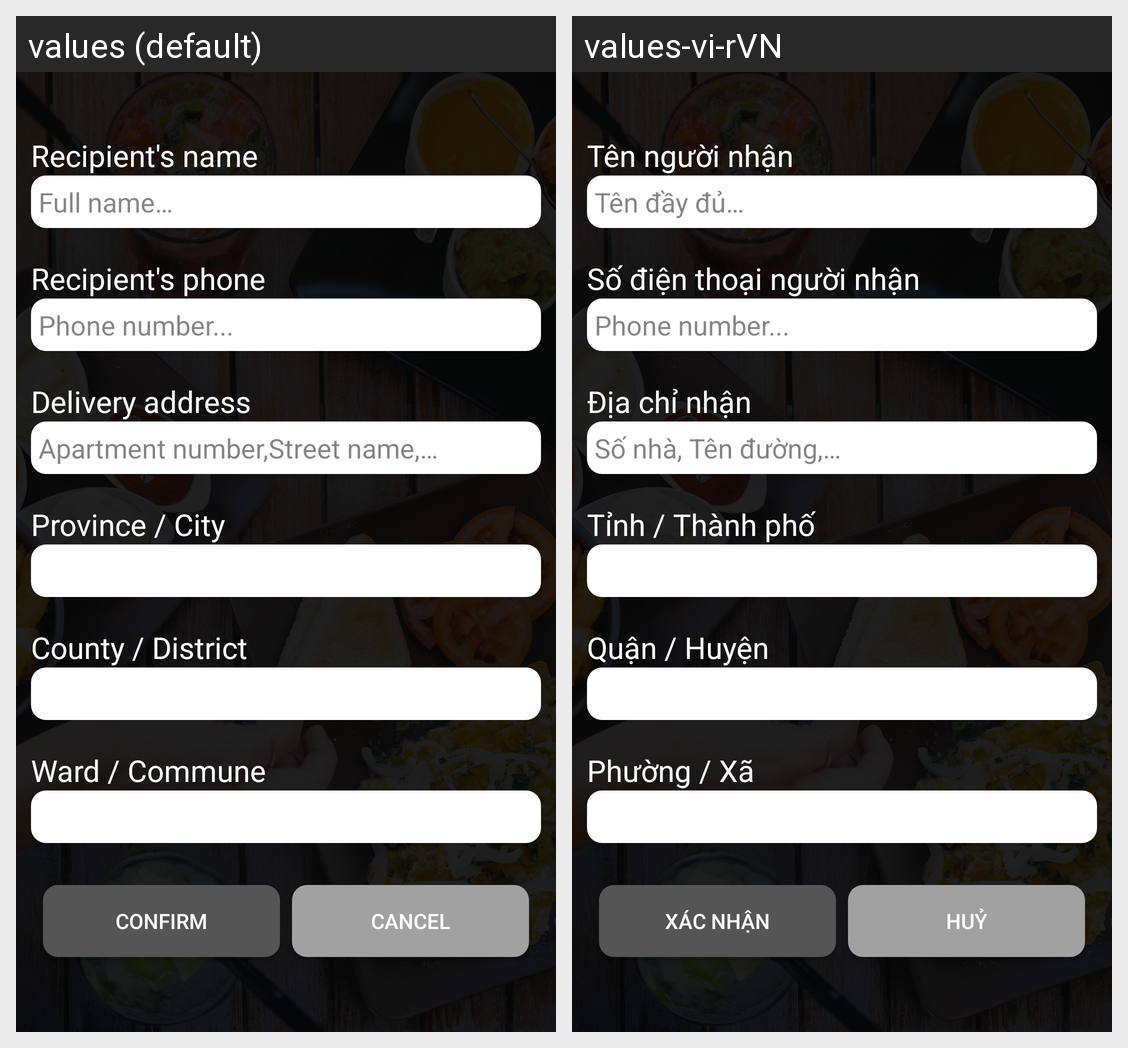

For this localized Android screen grid, give each drawn string resource with its value in every locale shown.
Android screen res/layout/activity_order_place.xml rendered under 2 locales, left to right: values (default), values-vi-rVN. Device: Nexus 5 (rendered at 1080×1920; each locale shown at half size, 540×960, under a caption strip naming it); theme AppTheme.
Strings drawn on this screen, with the default value and each locale's value (text and hints the layout hard-codes, and strings that could not be matched under every locale, appear in the picture but are not listed):

recipient_s_name
  values: Recipient's name
  values-vi-rVN: Tên người nhận

full_name
  values: Full name…
  values-vi-rVN: Tên đầy đủ…

recipient_s_phone
  values: Recipient's phone
  values-vi-rVN: Số điện thoại người nhận

delivery_address
  values: Delivery address
  values-vi-rVN: Địa chỉ nhận

apartment_number_street_name
  values: Apartment number,Street name,…
  values-vi-rVN: Số nhà, Tên đường,…

province_city
  values: Province / City
  values-vi-rVN: Tỉnh / Thành phố

county_district
  values: County / District
  values-vi-rVN: Quận / Huyện

ward_commune
  values: Ward / Commune
  values-vi-rVN: Phường / Xã

confirm
  values: Confirm
  values-vi-rVN: Xác nhận

cancel
  values: Cancel
  values-vi-rVN: Huỷ
